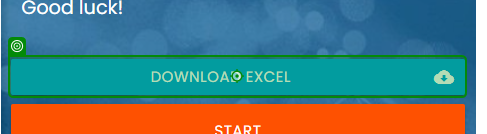
Task: Robotic Enterprise Framework
Workflow: InitAllApplications

Step 1: click on the link 'Download Excel cloud_download' in window 'Rpa Challenge' (chrome.exe)

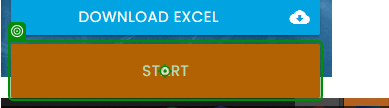
Step 2: click on the button in window 'Rpa Challenge' (chrome.exe)
